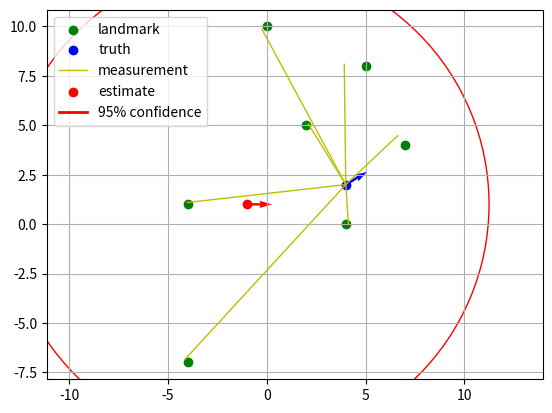

Python code for this plot:
"""
Solving a noisy 2D-position-resection problem with an extended Kalman filter.
https://en.wikipedia.org/wiki/Position_resection
https://en.wikipedia.org/wiki/Kalman_filter

"""
from __future__ import division
import numpy as np; npl = np.linalg
from matplotlib import pyplot
from matplotlib.patches import Ellipse
from matplotlib import animation

##################################################

# Unknown true state of the navigator [position, heading]
state_true = np.array([4, 2, np.deg2rad(31)])

# Known landmark positions (assume exact)
landmarks = np.array([[ 5,  8],
                      [-4,  1],
                      [ 4,  0],
                      [ 7,  4],
                      [ 2,  5],
                      [-4, -7],
                      [ 0, 10]])

##################################################

# Bearing sensor noise covariance
sensor_covar = (np.deg2rad(5)**2) * np.eye(len(landmarks))

# State prior mean and covariance
prior_mean = np.array([-1, 1, 0])
prior_covar = np.diag([5, 5, np.deg2rad(150)])**2

##################################################

# Unwraps angles onto [-pi, pi]
def unwrap(angle):
    return np.mod(angle+np.pi, 2*np.pi) - np.pi

# Ideal bearing sensor model
def sensor_model(state):
    deltas = landmarks - state[:2]
    return unwrap(np.arctan2(deltas[:,1], deltas[:,0]) - state[2])

# Bearing sensor model derivative with respect to state
def sensor_jac(state):
    deltas = landmarks - state[:2]
    ddirs = deltas / np.sum(deltas**2, axis=1).reshape(-1, 1)
    return np.stack((ddirs[:,1], -ddirs[:,0], -1*np.ones(len(landmarks))), axis=1)

##################################################

# Acquire some measurements
noise = np.random.multivariate_normal(np.zeros(len(landmarks)), sensor_covar)
measurements = sensor_model(state_true) + noise

# Using a linearized model of our measurements, update our prior
# via the best (minimum covariance) linear estimator of the estimate error
posterior_mean = np.copy(prior_mean)
posterior_covar = np.copy(prior_covar)
def update():
    global prior_mean, posterior_mean, posterior_covar
    slope = sensor_jac(prior_mean)
    cross_covar = prior_covar.dot(slope.T)
    measurement_covar = slope.dot(prior_covar).dot(slope.T) + sensor_covar
    projection = cross_covar.dot(npl.inv(measurement_covar))
    posterior_mean = prior_mean + projection.dot(unwrap(measurements - sensor_model(prior_mean)))
    posterior_covar = prior_covar - projection.dot(slope).dot(prior_covar)
    prior_mean = posterior_mean

################################################## DEMONSTRATION

fig = pyplot.figure()
ax = fig.add_subplot(1, 1, 1)
ax.grid(True)
ax.axis("equal")

setup_calls = 0
def plot_setup():
    global ellipse, estim_point, estim_head, conf, setup_calls
    setup_calls += 1
    if setup_calls == 1:
        ax.scatter(landmarks[:, 0], landmarks[:, 1], c='g', label="landmark")
        ax.scatter(state_true[0], state_true[1], c='b', label="truth")
        ax.quiver(state_true[0], state_true[1], np.cos(state_true[2]), np.sin(state_true[2]), color='b', scale=20, width=5e-3)
        for landmark, measurement in zip(landmarks, measurements):
            dist = npl.norm(landmark - state_true[:2])
            ang = unwrap(measurement + state_true[2])
            hit = state_true[:2] + [dist*np.cos(ang), dist*np.sin(ang)]
            ax.plot([state_true[0], hit[0]], [state_true[1], hit[1]], color='y', linewidth=1)
        ax.plot([0, 0], [0, 0], color='y', linewidth=1, label="measurement")
        estim_point = ax.scatter(prior_mean[0], prior_mean[1], c='r', label="estimate")
        estim_head = ax.quiver(prior_mean[0], prior_mean[1], np.cos(prior_mean[2]), np.sin(prior_mean[2]), color='r', scale=20, width=5e-3)
        conf = 2*np.sqrt(6)
        evals, evecs = npl.eigh(prior_covar[:2, :2])
        ellipse = Ellipse(xy=prior_mean, width=conf*np.sqrt(evals[-1]), height=conf*np.sqrt(evals[0]),
                          angle=np.rad2deg(np.arctan2(evecs[1, -1], evecs[0, -1])),
                          edgecolor='r', lw=1, facecolor='none')
        ax.add_artist(ellipse)
        ax.plot([0, 0], [0, 0], color='r', linewidth=2, label="95% confidence")
        ax.legend(loc=2)
    return []

def callback(iter):
    global ellipse, estim_point, estim_head
    ellipse.remove()
    estim_point.remove()
    estim_head.remove()
    evals, evecs = npl.eigh(posterior_covar[:2, :2])
    ellipse = Ellipse(xy=prior_mean, width=conf*np.sqrt(evals[-1]), height=conf*np.sqrt(evals[0]),
                      angle=np.rad2deg(np.arctan2(evecs[1, -1], evecs[0, -1])),
                      edgecolor='r', lw=1, facecolor='none')
    ax.add_artist(ellipse)
    estim_point = ax.scatter(prior_mean[0], prior_mean[1], c='r', label="estimate")
    estim_head = ax.quiver(prior_mean[0], prior_mean[1], np.cos(prior_mean[2]), np.sin(prior_mean[2]), color='r', scale=20, width=5e-3)
    update()
    return []

fps = 1
ani = animation.FuncAnimation(fig, callback, range(10), repeat=False, init_func=plot_setup, interval=1000/fps, blit=True)
record = False
if record:
    Writer = animation.writers["ffmpeg"]
    writer = Writer(fps=fps, metadata=dict(artist="Me"), bitrate=1800)
    ani.save("resection_ekf.mp4", writer=writer)
else:
    print("Close figure window to finish...")
    pyplot.show()
